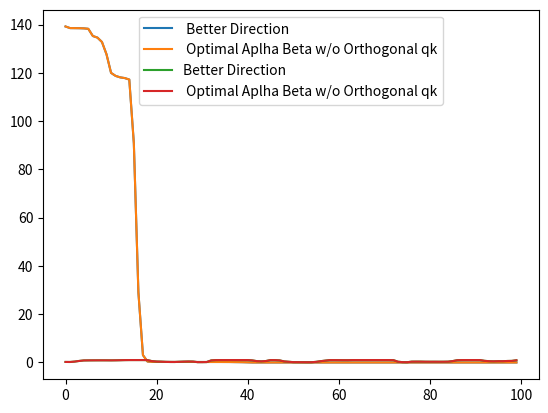

Write Python code to recreate this figure.
import math

import numpy as np
import random
import sys
import matplotlib.pyplot as plt

# Configurations to show the whole output in console
np.set_printoptions(threshold=sys.maxsize, linewidth=200)
np.set_printoptions(suppress=True)

# Function to generate a standard normal column vector
def std_norm_vector(d):
    c = np.random.standard_normal(size=d)
    return c

def gen_A(d):
    row_matrix=[]
    for i in range(d):
        col = std_norm_vector(d)
        row_matrix.append(col)

    np_row_matrix = np.array(row_matrix)
    a = np.transpose(np_row_matrix)

    return a

def solve_for_alpha_beta(q, x_now, c):
    pk = np.subtract(np.matmul(q, x_now), c)
    qk = np.subtract(x_now,x_prev)

    P = np.matmul(np.matmul(np.transpose(pk),q),pk)
    Q = np.matmul(np.matmul(np.transpose(qk), q), qk)
    R = np.matmul(np.matmul(np.transpose(pk), q), qk)

    c1 = np.matmul(np.transpose(pk),pk)
    c2 = np.matmul(np.transpose(pk),qk)

    A = [[P,-1*R],
         [R,-1*Q]]

    B = [c1,c2]

    # print(A)
    # print(B)

    result = np.linalg.solve(A,B)
    # print("Result is")
    # print(result)

    return result








# (0.0010848760922248513, 0.25751267354294916)
# (0.09618725952031704, 0.19111177327782614)





d = 10
c = std_norm_vector(d)
a = gen_A(d)
# print("A is")
# print(a)

q = np.matmul(np.transpose(a),a)

# print(find_alpha_beta(q))


# print(" q is")
# print(q)

x_now=std_norm_vector(d)
x_now1 = x_now.copy()

x_prev = np.zeros(d)
x_prev1 = np.zeros(d)
x_prev2 = np.zeros(d)
x_prev3 = np.zeros(d)
x_prev4 = np.zeros(d)

alpha = 0.01
beta = 0.9

error = 999

x_star = np.matmul(np.linalg.inv(q), c)

angle = 0
output = []
output1= []
output2= []
angles = []
angles1 = []
angles2 = []
angle = 0



# Gradient Descent with better direction
# while error > 0.001
for i in range (100):

    error = np.linalg.norm(np.subtract(x_now, x_star))

    result = solve_for_alpha_beta(q, x_now, c)
    alpha = result[0]
    beta = result [1]
    print(error)
    output.append(error)

    aplha_grad_fx = np.dot(alpha,np.subtract(np.matmul(q,x_now),c))

    beta_qk = np.dot(beta,np.subtract(x_now,x_prev))

    modified_direction= np.subtract(np.subtract(np.subtract(np.subtract(x_prev,x_prev1),x_prev2),x_prev3),x_prev4)

    x_next = np.add(np.subtract(x_now, aplha_grad_fx) ,np.dot(beta,np.subtract(x_now,modified_direction)))

    angle = (np.matmul(np.transpose(np.subtract( x_next, x_now)),np.subtract(x_star, x_now)) )/(np.linalg.norm(np.subtract(x_next,x_now)) * np.linalg.norm(np.subtract(x_star,x_now)))

    angles1.append(angle)

    x_prev4=x_prev3
    x_prev3=x_prev2
    x_prev2=x_prev1
    x_prev = x_now
    x_now = x_next

error = 999
x_now = x_now1.copy()
x_prev=np.zeros(d)

# Gradient Descent with momentum with optimal alpha beta stepsize
for i in range (100):

    error = np.linalg.norm(np.subtract(x_now, x_star))

    result = solve_for_alpha_beta(q, x_now, c)
    alpha = result[0]
    beta = result [1]
    print(error)
    output1.append(error)

    aplha_grad_fx = np.dot(alpha,np.subtract(np.matmul(q,x_now),c))

    beta_qk = np.dot(beta,np.subtract(x_now,x_prev))

    x_next = np.add(np.subtract(x_now, aplha_grad_fx) ,np.dot(beta,np.subtract(x_now,x_prev)))

    angle = (np.matmul(np.transpose(np.subtract( x_next, x_now)),np.subtract(x_star, x_now)) )/(np.linalg.norm(np.subtract(x_next,x_now)) * np.linalg.norm(np.subtract(x_star,x_now)))

    angles.append(angle)
    x_prev = x_now
    x_now = x_next





#
# error = 999
# alpha = 0.02
# x_now = x_now1.copy()
#
# # Vanilla gradient descent
#
#
# while error > 0.001:
#
#     error = np.linalg.norm( np.subtract(x_now, x_star))
#     print(error)
#     output1.append(error)
#     aplha_grad_fx= np.dot(alpha,np.subtract(np.matmul(q,x_now),c))
#
#     x_next = np.subtract(x_now, aplha_grad_fx)
#
#     angle = (np.matmul(np.transpose(np.subtract( x_next, x_now)),np.subtract(x_star, x_now)) )/(np.linalg.norm(np.subtract(x_next,x_now)) * np.linalg.norm(np.subtract(x_star,x_now)))
#
#     angles1.append(angle)
#     x_now = x_next
#
#
# # Optimized Gradient Descent
#
# error = 999
# x_now = x_now1.copy()
#
# while error > 0.001:
#
#     pk = np.subtract(np.matmul(q, x_now), c)
#     alpha = (np.matmul(np.transpose(pk),pk)) / (np.matmul( np.matmul(np.transpose(pk),q),pk))
#
#     error = np.linalg.norm( np.subtract(x_now, x_star))
#     print(error)
#     output2.append(error)
#     aplha_grad_fx = np.dot(alpha, np.subtract(np.matmul(q,x_now),c))
#
#     x_next = np.subtract(x_now, aplha_grad_fx)
#
#     angle = (np.matmul(np.transpose(np.subtract( x_next, x_now)),np.subtract(x_star, x_now)) )/(np.linalg.norm(np.subtract(x_next,x_now)) * np.linalg.norm(np.subtract(x_star,x_now)))
#
#     angles2.append(angle)
#     x_now = x_next
#



print("-"*100)
#print(output)

plt.plot(output,label=" Better Direction")
plt.plot(output1, label=" Optimal Aplha Beta w/o Orthogonal qk")
# plt.plot(output2, label=" Optimal alpha Gradient Descent")

# plt.plot(np.log(output))
leg = plt.legend(loc='upper center')
plt.show()

plt.plot(angles, label="Better Direction")
plt.plot(angles1, label=" Optimal Aplha Beta w/o Orthogonal qk")
# plt.plot(angles2, label=" Optimal Alpha Gradient Descent")
leg = plt.legend(loc='upper center')
plt.show()

